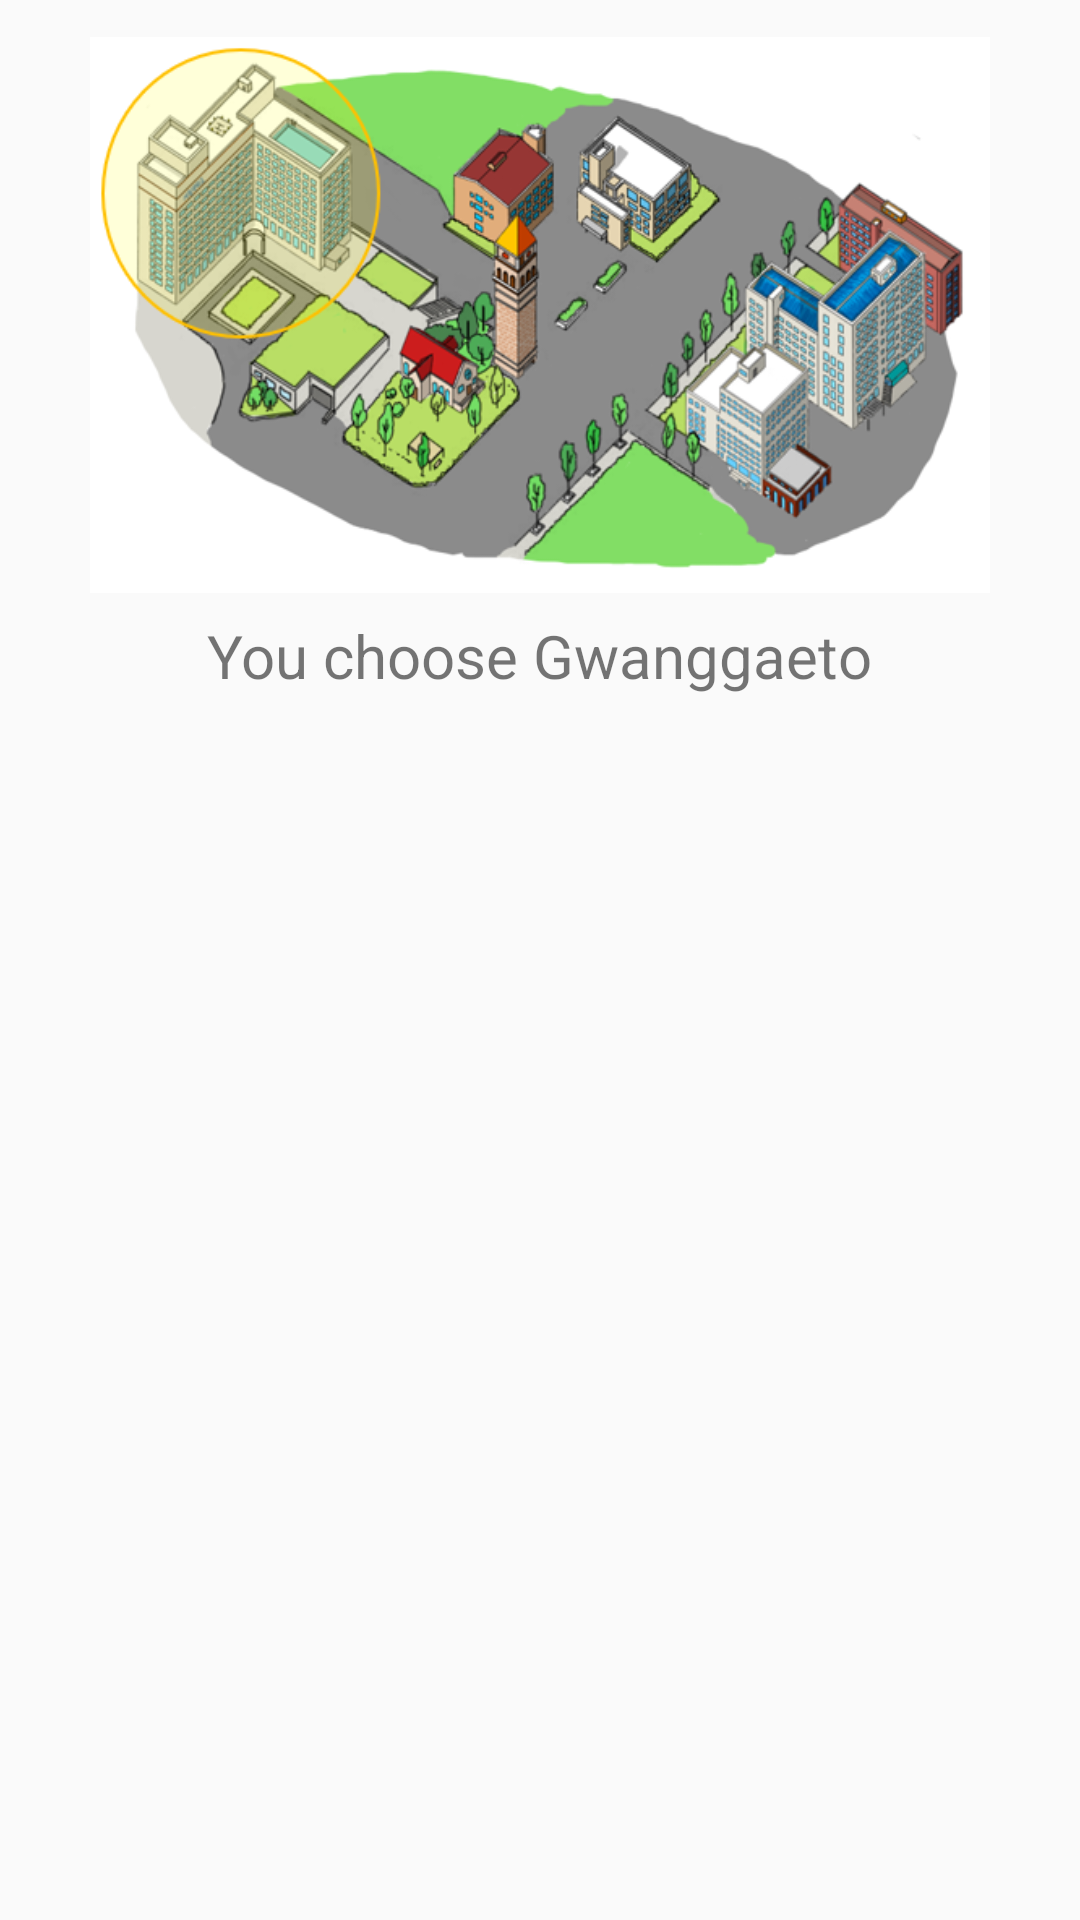

Android layout source for this screen:
<!-- AndroidManifest.xml: application theme AppTheme -->
<!-- res/layout/gwangpopup.xml -->
<?xml version="1.0" encoding="utf-8"?>
<LinearLayout xmlns:android="http://schemas.android.com/apk/res/android"
    android:orientation="vertical"
    android:layout_gravity="center_horizontal"
    android:gravity="center_horizontal"
    android:layout_width="match_parent"
    android:layout_height="match_parent"
    android:padding="5dp">
    <ImageView
        android:layout_width="300dp"
        android:layout_height="200dp"
        android:layout_gravity="center_horizontal"
        android:src="@drawable/gwangsju"/>
    <TextView
        android:layout_width="wrap_content"
        android:layout_height="wrap_content"
        android:layout_gravity="center_horizontal"
        android:text="You choose Gwanggaeto"
        android:textSize="20sp"/>
</LinearLayout>
<!-- resources referenced by this layout -->
<resources>
  <!-- drawable gwangsju: png bitmap (drawable, 200244 bytes) -->
  <style name="AppTheme" parent="Theme.AppCompat.Light.DarkActionBar">
          
          <item name="colorPrimary">@color/colorblack</item>
          <item name="colorPrimaryDark">@color/colorblack</item>
          <item name="colorAccent">@color/colorwhite</item>
  
      </style>
  <color name="colorblack">#000000</color>
  <color name="colorwhite">#FFFFFF</color>
</resources>
